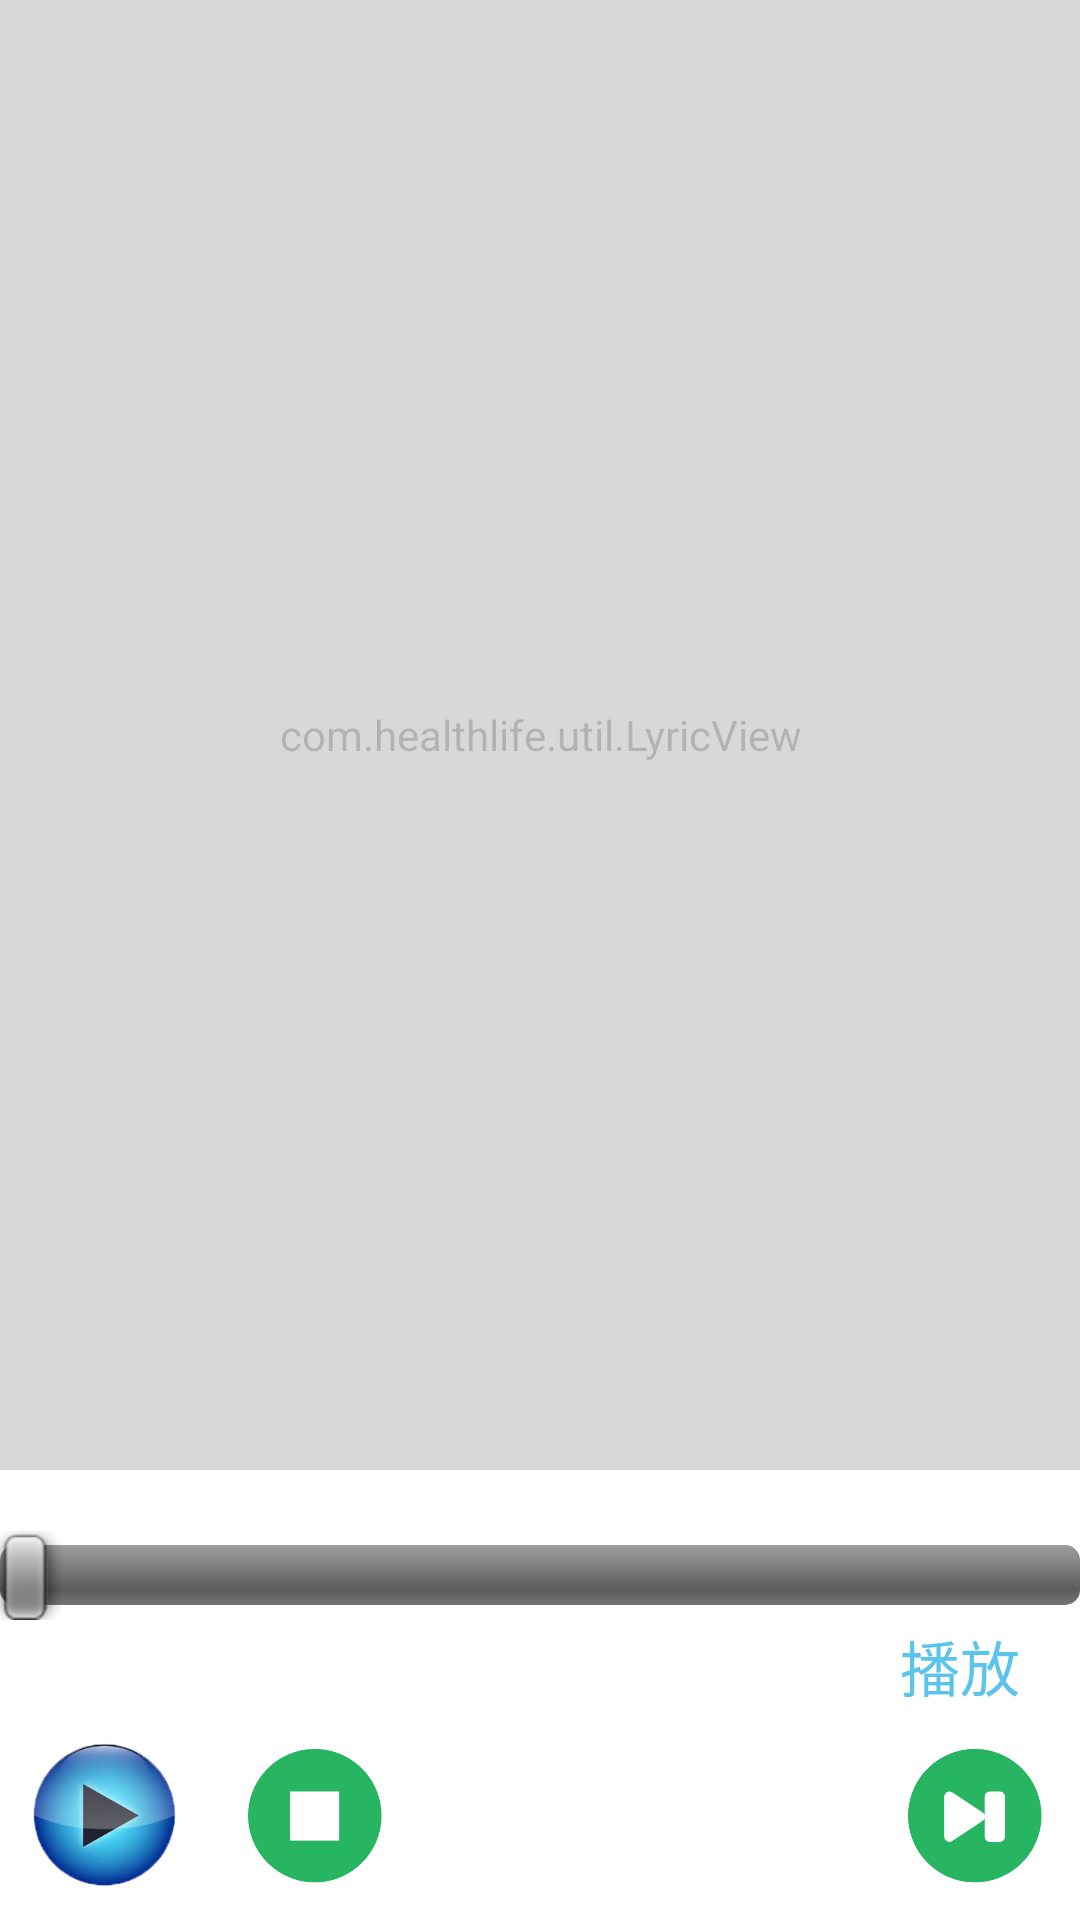

This screen was rendered from an Android layout file. Write that file and the resources it references.
<!-- AndroidManifest.xml: application theme AppTheme -->
<!-- res/layout/activity_music_player.xml -->
<?xml version="1.0" encoding="utf-8"?>
  
<RelativeLayout xmlns:android="http://schemas.android.com/apk/res/android"  
    android:layout_width="fill_parent"  
    android:layout_height="fill_parent" >  
  
    <com.healthlife.util.LyricView  
        android:id="@+id/mylrc"  
        android:layout_width="fill_parent"  
        android:layout_height="fill_parent"  
        android:layout_marginBottom="150dp" 
        android:alpha="0.3"
        android:background="#27ae60" 
        />  
  
 
        
         <SeekBar  
            android:id="@+id/seekbarmusic"  
            android:layout_width="match_parent"  
            android:layout_height="wrap_content"  
            android:layout_gravity="center_vertical"
            android:layout_alignParentBottom="true" 
     	    android:layout_marginBottom="100dp"  
            android:progress="0" />  
            
     	<TextView
     	    android:id="@+id/musicprogress"
     	    android:layout_width="wrap_content"  
            android:layout_height="wrap_content"  
            android:text="@string/play_button"
            android:layout_alignParentBottom="true"
            android:layout_alignParentRight="true"
            android:layout_marginRight="20dp"
            android:layout_marginBottom="70dp"
            android:textSize="20sp"
            android:textColor="#cc33b5e5"
            
     	    />
        
  		<ImageButton  
            android:id="@+id/play_bt"  
         	android:layout_alignParentBottom="true" 
         	android:layout_marginBottom="10dp"
         	android:layout_marginLeft="10dp"
            android:layout_width="50dp"  
            android:layout_height="50dp"
            android:background="@drawable/playmusic_bt"
            
             />
		
  		<ImageButton 
  		    android:id="@+id/stop_bt"  
            
             android:layout_marginLeft="80dp"
            android:layout_alignParentBottom="true" 
            android:layout_marginBottom="10dp"
            android:layout_width="50dp"  
            android:layout_height="50dp" 
  		    android:background="@drawable/stopmusic_bt"
  		    />
  		
  		<ImageButton
  		    android:id="@+id/changesongs_bt"
  		    android:layout_width="50dp"
  		    android:layout_height="50dp"
  		    android:layout_alignParentBottom="true" 
  		    android:layout_alignParentRight="true"
  		    android:layout_marginBottom="10dp"
         	android:layout_marginRight="10dp"
  		    
  		   android:background="@drawable/nextmusic_bt"
  		   />
         
    
  
</RelativeLayout>
<!-- resources referenced by this layout -->
<resources>
  <!-- drawable nextmusic_bt: png bitmap (drawable-xxhdpi, 10594 bytes) -->
  <!-- drawable playmusic_bt: png bitmap (drawable-xxhdpi, 53274 bytes) -->
  <!-- drawable stopmusic_bt: png bitmap (drawable-xxhdpi, 7608 bytes) -->
  <string name="play_button">"播放"</string>
  <style name="AppTheme" parent="AppBaseTheme">
          <item name="android:actionBarStyle">@style/myActionBarStyle</item>
          
      </style>
  <style name="AppBaseTheme" parent="android:Theme.Light">
          
      </style>
  <style name="myActionBarStyle" parent="android:Widget.ActionBar">  
          <item name="android:background">#e74c3c</item>
          <item name="android:titleTextStyle">@style/AcBar_titleStyle</item>  
      </style>
  <style name="AcBar_titleStyle">
          <item name="android:textSize">18sp</item>
          <item name="android:textColor">#FFFFFF</item>  
      </style>
</resources>
